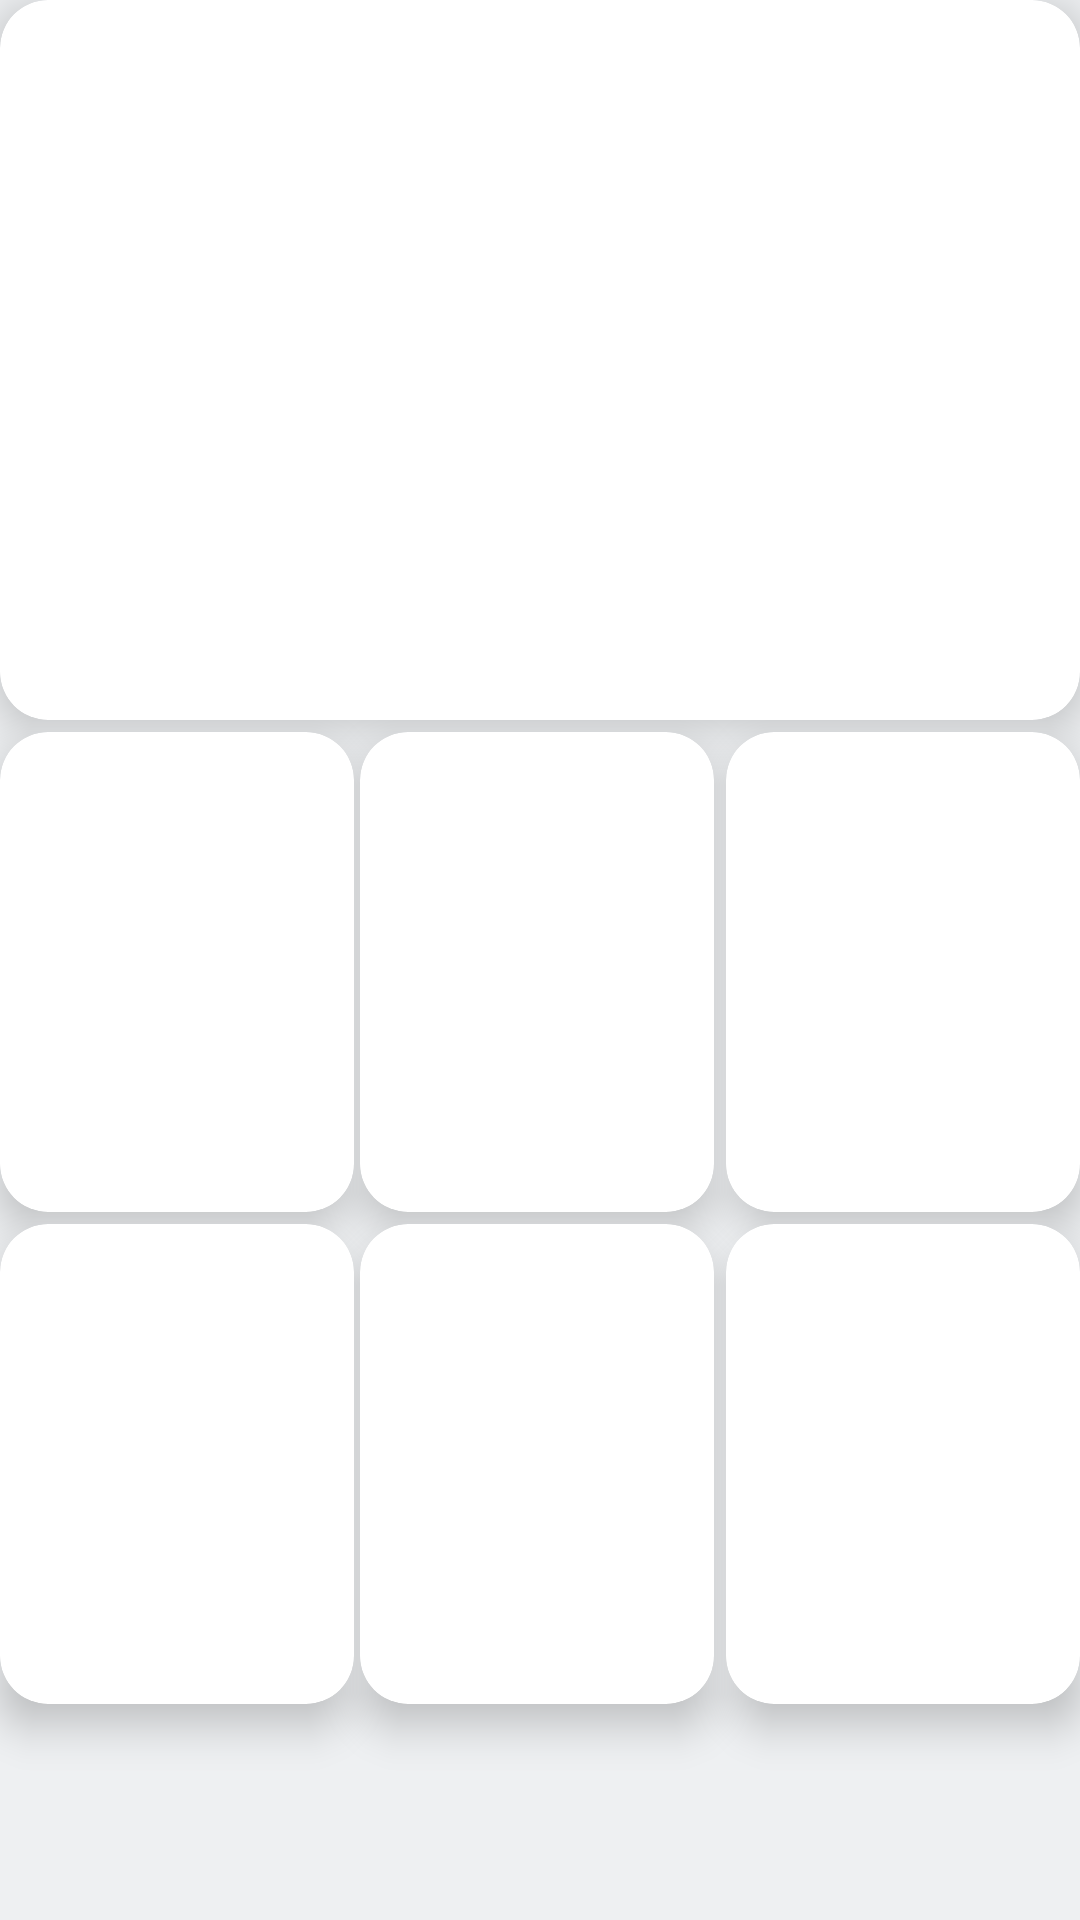

This screen was rendered from an Android layout file. Write that file and the resources it references.
<!-- AndroidManifest.xml: application theme Theme.Pet.DayNight -->
<!-- res/layout/layout_search_loader.xml -->
<?xml version="1.0" encoding="utf-8"?>
<androidx.constraintlayout.widget.ConstraintLayout
    xmlns:android="http://schemas.android.com/apk/res/android"
    xmlns:app="http://schemas.android.com/apk/res-auto"
    android:layout_width="match_parent"
    android:layout_height="match_parent"
    android:layout_margin="@dimen/grid_1">

    <include
        android:id="@+id/cv_0"
        layout="@layout/item_load_search"
        android:layout_width="match_parent"
        android:layout_height="240dp"
        app:layout_constraintBottom_toTopOf="@id/cv_1"
        app:layout_constraintEnd_toEndOf="parent"
        app:layout_constraintStart_toStartOf="parent"
        app:layout_constraintTop_toTopOf="parent" />

    <include
        android:id="@+id/cv_1"
        layout="@layout/item_load_search"
        android:layout_width="@dimen/zero"
        android:layout_height="160dp"
        android:layout_marginTop="@dimen/grid_0_4"
        app:layout_constraintBottom_toTopOf="@id/cv_4"
        app:layout_constraintEnd_toStartOf="@id/cv_2"
        app:layout_constraintStart_toStartOf="parent"
        app:layout_constraintTop_toBottomOf="@id/cv_0" />

    <include
        android:id="@+id/cv_2"
        layout="@layout/item_load_search"
        android:layout_width="@dimen/zero"
        android:layout_height="160dp"
        android:layout_marginStart="@dimen/grid_0_2"
        android:layout_marginEnd="@dimen/grid_0_2"
        app:layout_constraintBottom_toBottomOf="@id/cv_1"
        app:layout_constraintEnd_toStartOf="@id/cv_3"
        app:layout_constraintStart_toEndOf="@id/cv_1"
        app:layout_constraintTop_toTopOf="@id/cv_1" />

    <include
        android:id="@+id/cv_3"
        layout="@layout/item_load_search"
        android:layout_width="@dimen/zero"
        android:layout_height="160dp"
        android:layout_marginStart="@dimen/grid_0_2"
        app:layout_constraintBottom_toBottomOf="@id/cv_1"
        app:layout_constraintEnd_toEndOf="parent"
        app:layout_constraintStart_toEndOf="@id/cv_2"
        app:layout_constraintTop_toTopOf="@id/cv_1" />

    <include
        android:id="@+id/cv_4"
        layout="@layout/item_load_search"
        android:layout_width="@dimen/zero"
        android:layout_height="160dp"
        android:layout_marginTop="@dimen/grid_0_4"
        app:layout_constraintEnd_toEndOf="@id/cv_1"
        app:layout_constraintStart_toStartOf="@id/cv_1"
        app:layout_constraintTop_toBottomOf="@id/cv_1" />

    <include
        android:id="@+id/cv_5"
        layout="@layout/item_load_search"
        android:layout_width="@dimen/zero"
        android:layout_height="160dp"
        app:layout_constraintBottom_toBottomOf="@id/cv_4"
        app:layout_constraintEnd_toEndOf="@id/cv_2"
        app:layout_constraintStart_toStartOf="@id/cv_2"
        app:layout_constraintTop_toTopOf="@id/cv_4" />

    <include
        android:id="@+id/cv_6"
        layout="@layout/item_load_search"
        android:layout_width="@dimen/zero"
        android:layout_height="160dp"
        app:layout_constraintBottom_toBottomOf="@id/cv_4"
        app:layout_constraintEnd_toEndOf="@id/cv_3"
        app:layout_constraintStart_toStartOf="@id/cv_3"
        app:layout_constraintTop_toTopOf="@id/cv_4" />

</androidx.constraintlayout.widget.ConstraintLayout>
<!-- res/layout/item_load_search.xml (included above) -->
<?xml version="1.0" encoding="utf-8"?>
<com.google.android.material.card.MaterialCardView
    xmlns:android="http://schemas.android.com/apk/res/android"
    xmlns:app="http://schemas.android.com/apk/res-auto"
    android:layout_width="match_parent"
    android:layout_height="180dp"
    android:layout_marginStart="@dimen/grid_0_2"
    android:layout_marginEnd="@dimen/grid_0_2"
    app:cardBackgroundColor="?attr/colorOnPrimarySurface"
    app:cardCornerRadius="@dimen/grid_2"
    app:cardElevation="@dimen/plane_08"
    app:cardPreventCornerOverlap="true" />
<!-- resources referenced by this layout -->
<resources>
  <dimen name="grid_0_2">2dp</dimen>
  <dimen name="grid_0_4">4dp</dimen>
  <dimen name="grid_1">8dp</dimen>
  <dimen name="grid_2">16dp</dimen>
  <dimen name="plane_08">8dp</dimen>
  <dimen name="zero">0dp</dimen>
  <style name="Theme.Pet.DayNight" parent="Base.Pet" />
  <color name="pet_blue_700">#344955</color>
  <color name="pet_blue_800">#232f34</color>
  <color name="pet_orange_500">#f9aa33</color>
  <color name="pet_orange_400">#f9be64</color>
  <color name="pet_blue_50">#eef0f2</color>
  <color name="pet_white_50">#ffffff</color>
  <color name="pet_red_400">#ff4c5d</color>
  <color name="pet_black_900">#000000</color>
  <color name="pet_blue_50_alpha_060">#99eef0f2</color>
  <color name="nav_bar">@color/immersive_sys_ui</color>
  <style name="ShapeAppearance.pet.SmallComponent" parent="ShapeAppearance.MaterialComponents.SmallComponent">
          <item name="cornerFamily">rounded</item>
          <item name="cornerSize">@dimen/pet_small_component_corner_radius</item>
      </style>
  <style name="ShapeAppearance.pet.MediumComponent" parent="ShapeAppearance.MaterialComponents.MediumComponent">
          <item name="cornerFamily">rounded</item>
          <item name="cornerSize">@dimen/pet_medium_component_corner_radius</item>
      </style>
  <style name="ShapeAppearance.pet.LargeComponent" parent="ShapeAppearance.MaterialComponents.LargeComponent">
          <item name="cornerFamily">rounded</item>
          <item name="cornerSize">@dimen/pet_large_component_corner_radius</item>
      </style>
  <style name="TextAppearance.pet.Headline3" parent="TextAppearance.MaterialComponents.Headline3">
          <item name="fontFamily">@font/work_sans_bold</item>
          <item name="android:textColor">@color/color_on_surface_emphasis_high</item>
      </style>
  <style name="TextAppearance.pet.Headline4" parent="TextAppearance.MaterialComponents.Headline4">
          <item name="fontFamily">@font/work_sans_bold</item>
          <item name="android:textColor">@color/color_on_surface_emphasis_high</item>
      </style>
  <style name="TextAppearance.pet.Headline5" parent="TextAppearance.MaterialComponents.Headline5">
          <item name="fontFamily">@font/work_sans_bold</item>
          <item name="android:textColor">@color/color_on_surface_emphasis_high</item>
      </style>
  <style name="TextAppearance.pet.Subtitle1" parent="TextAppearance.MaterialComponents.Subtitle1">
          <item name="fontFamily">@font/work_sans_medium</item>
          <item name="android:textColor">@color/color_on_surface_emphasis_high</item>
      </style>
  <style name="TextAppearance.pet.Subtitle2" parent="TextAppearance.MaterialComponents.Subtitle2">
          <item name="fontFamily">@font/work_sans_medium</item>
          <item name="android:textColor">@color/color_on_surface_emphasis_high</item>
      </style>
  <style name="TextAppearance.pet.Caption" parent="TextAppearance.MaterialComponents.Caption">
          <item name="fontFamily">@font/work_sans</item>
          <item name="android:textColor">@color/color_on_surface_emphasis_high</item>
      </style>
  <style name="ThemeOverlay.PetGoogle.BottomSheetDialog" parent="@style/ThemeOverlay.MaterialComponents.BottomSheetDialog">
          <item name="bottomSheetStyle">@style/Widget.PetGoogle.BottomSheet</item>
      </style>
  <style name="AppPreferenceTheme" parent="@style/PreferenceThemeOverlay.v14.Material">
          <item name="preferenceFragmentCompatStyle">@style/AppPreferenceFragmentCompatStyle</item>
      </style>
  <color name="immersive_sys_ui">#33000000</color>
  <dimen name="pet_small_component_corner_radius">24dp</dimen>
  <dimen name="pet_medium_component_corner_radius">8dp</dimen>
  <dimen name="pet_large_component_corner_radius">16dp</dimen>
  <dimen name="grid_3">24dp</dimen>
  <style name="AppPreferenceFragmentCompatStyle" parent="@style/PreferenceFragment.Material">
          <item name="android:layout">@layout/fragment_setting</item>
      </style>
</resources>
